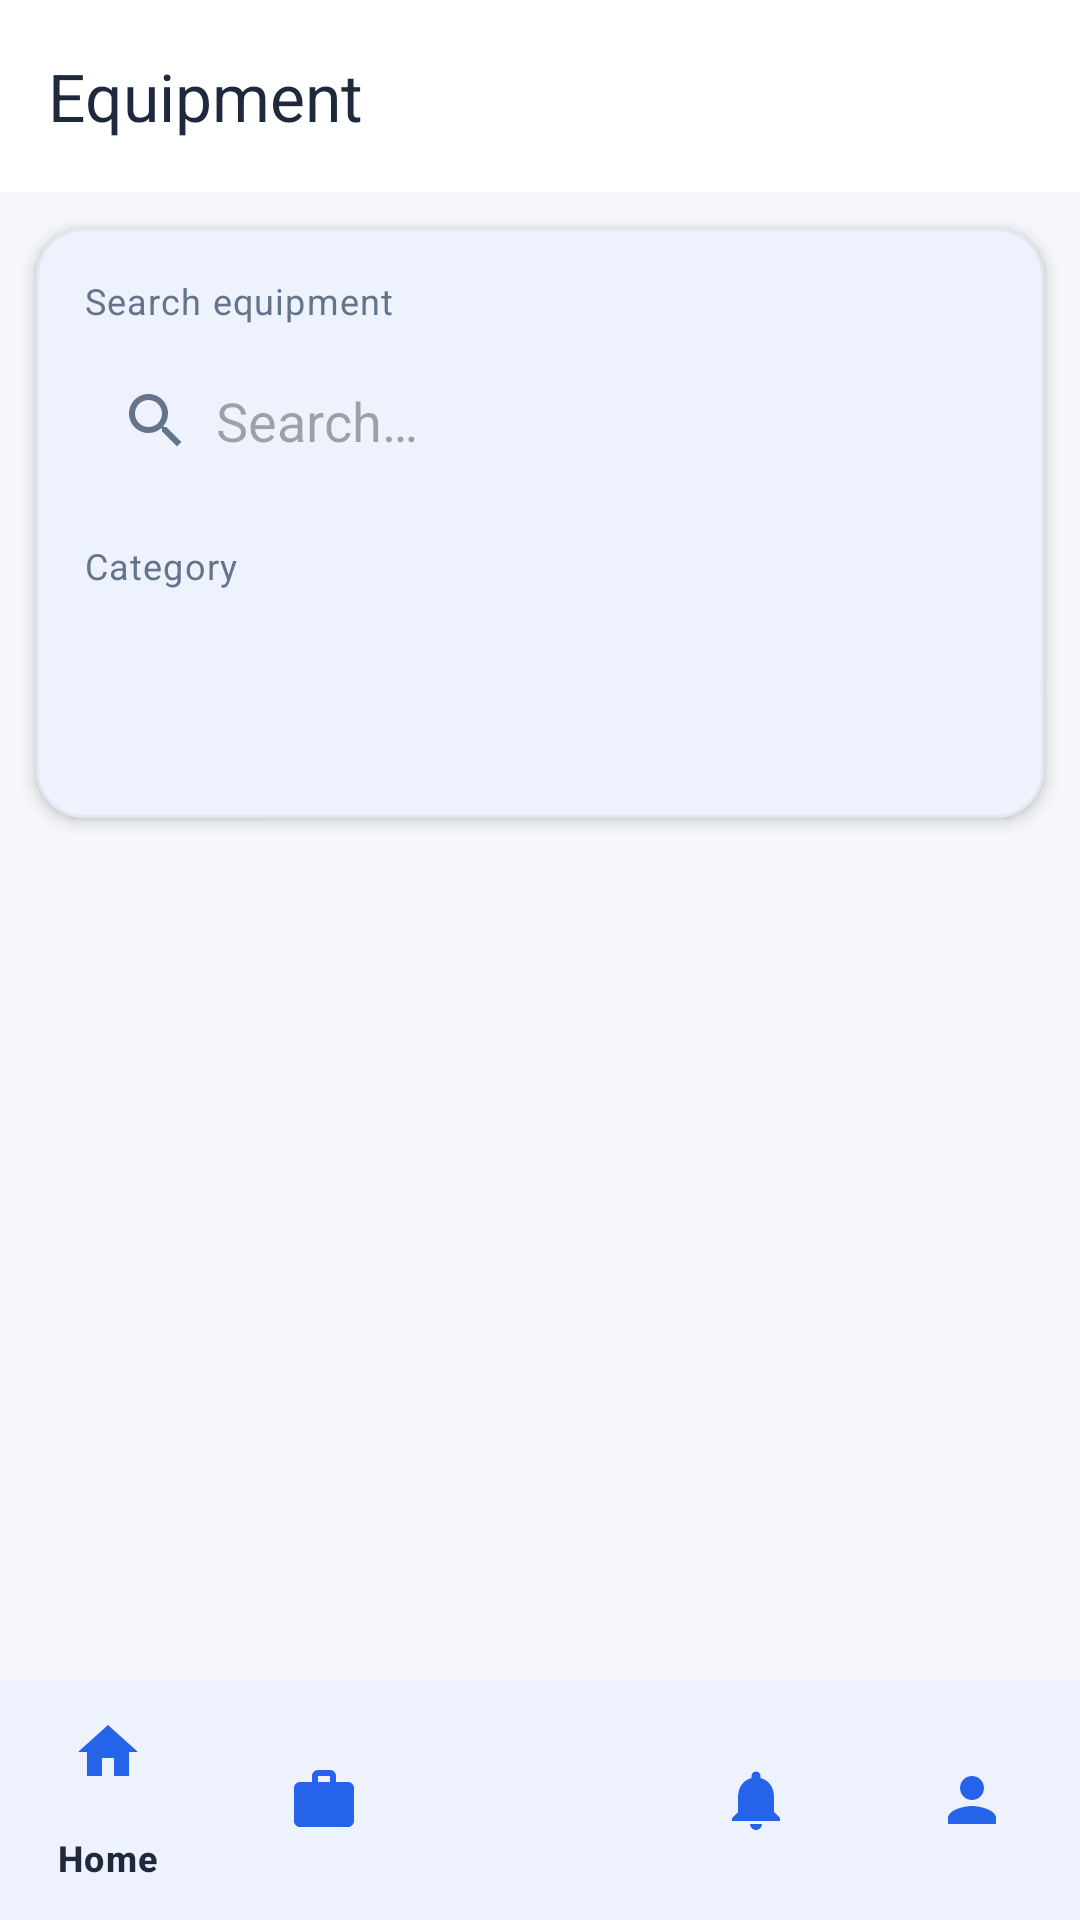

Layout XML and referenced resources for this Android screen:
<!-- AndroidManifest.xml: application theme Theme.ISETConnect -->
<!-- res/layout/activity_equipment_list.xml -->
<?xml version="1.0" encoding="utf-8"?>
<LinearLayout xmlns:android="http://schemas.android.com/apk/res/android"
    xmlns:app="http://schemas.android.com/apk/res-auto"
    android:layout_width="match_parent"
    android:layout_height="match_parent"
    android:background="@color/background"
    android:orientation="vertical">

    <com.google.android.material.appbar.MaterialToolbar
        android:id="@+id/toolbar"
        android:layout_width="match_parent"
        android:layout_height="?attr/actionBarSize"
        android:background="@color/white"
        app:title="Equipment"
        app:titleTextColor="@color/text_main" />

    <com.google.android.material.card.MaterialCardView
        android:layout_width="match_parent"
        android:layout_height="wrap_content"
        android:layout_marginStart="@dimen/space_md"
        android:layout_marginTop="@dimen/space_md"
        android:layout_marginEnd="@dimen/space_md"
        app:cardBackgroundColor="@color/white"
        app:cardCornerRadius="@dimen/corner_md"
        app:cardElevation="@dimen/card_elevation"
        app:strokeColor="@color/divider"
        app:strokeWidth="1dp">

        <LinearLayout
            android:layout_width="match_parent"
            android:layout_height="wrap_content"
            android:orientation="vertical"
            android:padding="@dimen/space_lg">

            <TextView
                style="@style/Text.Caption"
                android:layout_width="match_parent"
                android:layout_height="wrap_content"
                android:text="Search equipment" />

            <EditText
                android:id="@+id/searchEditText"
                android:layout_width="match_parent"
                android:layout_height="@dimen/input_height"
                android:layout_marginTop="@dimen/space_xs"
                android:background="@drawable/bg_input"
                android:drawableStart="@drawable/ic_search"
                android:drawablePadding="@dimen/space_sm"
                android:hint="@string/search"
                android:inputType="text"
                android:maxLines="1"
                android:paddingStart="@dimen/space_md"
                android:paddingEnd="@dimen/space_md" />

            <TextView
                style="@style/Text.Caption"
                android:layout_width="match_parent"
                android:layout_height="wrap_content"
                android:layout_marginTop="@dimen/space_md"
                android:text="Category" />

            <Spinner
                android:id="@+id/categorySpinner"
                android:layout_width="match_parent"
                android:layout_height="@dimen/input_height"
                android:layout_marginTop="@dimen/space_xs"
                android:background="@drawable/bg_input"
                android:paddingStart="@dimen/space_sm"
                android:paddingEnd="@dimen/space_sm" />
        </LinearLayout>
    </com.google.android.material.card.MaterialCardView>

    <FrameLayout
        android:layout_width="match_parent"
        android:layout_height="0dp"
        android:layout_weight="1">

        <androidx.recyclerview.widget.RecyclerView
            android:id="@+id/recyclerView"
            android:layout_width="match_parent"
            android:layout_height="match_parent"
            android:clipToPadding="false"
            android:paddingStart="@dimen/space_md"
            android:paddingEnd="@dimen/space_md"
            android:paddingBottom="@dimen/space_lg" />

        <ProgressBar
            android:id="@+id/progressBar"
            android:layout_width="wrap_content"
            android:layout_height="wrap_content"
            android:layout_gravity="center"
            android:visibility="gone" />

        <TextView
            android:id="@+id/emptyState"
            style="@style/Text.Body"
            android:layout_width="wrap_content"
            android:layout_height="wrap_content"
            android:layout_gravity="center"
            android:text="@string/no_results"
            android:visibility="gone" />
    </FrameLayout>

    <include layout="@layout/nav_bottom_student" />
</LinearLayout>
<!-- res/layout/nav_bottom_student.xml (included above) -->
<?xml version="1.0" encoding="utf-8"?>
<com.google.android.material.bottomnavigation.BottomNavigationView xmlns:android="http://schemas.android.com/apk/res/android"
    xmlns:app="http://schemas.android.com/apk/res-auto"
    android:id="@+id/bottom_navigation"
    android:layout_width="match_parent"
    android:layout_height="wrap_content"
    android:background="@color/white"
    app:itemIconTint="@color/primary"
    app:itemTextColor="@color/text_main"
    app:menu="@menu/menu_student_bottom" />
<!-- resources referenced by this layout -->
<resources>
  <color name="background">#F5F7FB</color>
  <color name="divider">#E2E8F0</color>
  <color name="primary">#2563EB</color>
  <color name="text_main">#1E293B</color>
  <color name="white">#FFFFFF</color>
  <dimen name="card_elevation">3dp</dimen>
  <dimen name="corner_md">16dp</dimen>
  <dimen name="input_height">56dp</dimen>
  <dimen name="space_lg">16dp</dimen>
  <dimen name="space_md">12dp</dimen>
  <dimen name="space_sm">8dp</dimen>
  <dimen name="space_xs">4dp</dimen>
  <!-- drawable ic_search (drawable) -->
  <?xml version="1.0" encoding="utf-8"?>
  <vector xmlns:android="http://schemas.android.com/apk/res/android" android:width="24dp" android:height="24dp" android:viewportWidth="24" android:viewportHeight="24">
      <path android:fillColor="#64748B" android:pathData="M15.5 14h-.79l-.28-.27C15.41 12.59 16 11.11 16 9.5 16 5.91 13.09 3 9.5 3S3 5.91 3 9.5 5.91 16 9.5 16c1.61 0 3.09-.59 4.23-1.57l.27.28v.79l5 4.99L20.49 19l-4.99-5zm-6 0C7.01 14 5 11.99 5 9.5S7.01 5 9.5 5 14 7.01 14 9.5 11.99 14 9.5 14z" />
  </vector>
  <string name="no_results">Nothing here yet</string>
  <string name="search">Search…</string>
  <style name="Text.Body" parent="TextAppearance.Material3.BodyMedium">
          <item name="android:textColor">@color/text_secondary</item>
          <item name="android:textSize">@dimen/text_body</item>
      </style>
  <style name="Text.Caption" parent="TextAppearance.Material3.BodySmall">
          <item name="android:textColor">@color/text_secondary</item>
          <item name="android:textSize">@dimen/text_caption</item>
      </style>
  <color name="text_secondary">#64748B</color>
  <dimen name="text_body">14sp</dimen>
  <dimen name="text_caption">12sp</dimen>
  <color name="primary_light">#DBEAFE</color>
  <color name="navy">#142B4A</color>
  <style name="Button.Primary" parent="Widget.Material3.Button">
          <item name="android:background">@drawable/bg_primary_button</item>
          <item name="android:textColor">@color/white</item>
          <item name="android:textStyle">bold</item>
          <item name="android:minHeight">@dimen/button_height</item>
          <item name="cornerRadius">@dimen/corner_sm</item>
      </style>
  <!-- drawable bg_primary_button (drawable) -->
  <?xml version="1.0" encoding="utf-8"?>
  <selector xmlns:android="http://schemas.android.com/apk/res/android">
      <item android:state_pressed="true">
          <shape android:shape="rectangle">
              <solid android:color="#1D4ED8" />
              <corners android:radius="10dp" />
          </shape>
      </item>
      <item android:state_enabled="false">
          <shape android:shape="rectangle">
              <solid android:color="#93B4F5" />
              <corners android:radius="10dp" />
          </shape>
      </item>
      <item>
          <shape android:shape="rectangle">
              <solid android:color="#2563EB" />
              <corners android:radius="10dp" />
          </shape>
      </item>
  </selector>
  <dimen name="button_height">52dp</dimen>
  <dimen name="corner_sm">10dp</dimen>
</resources>
